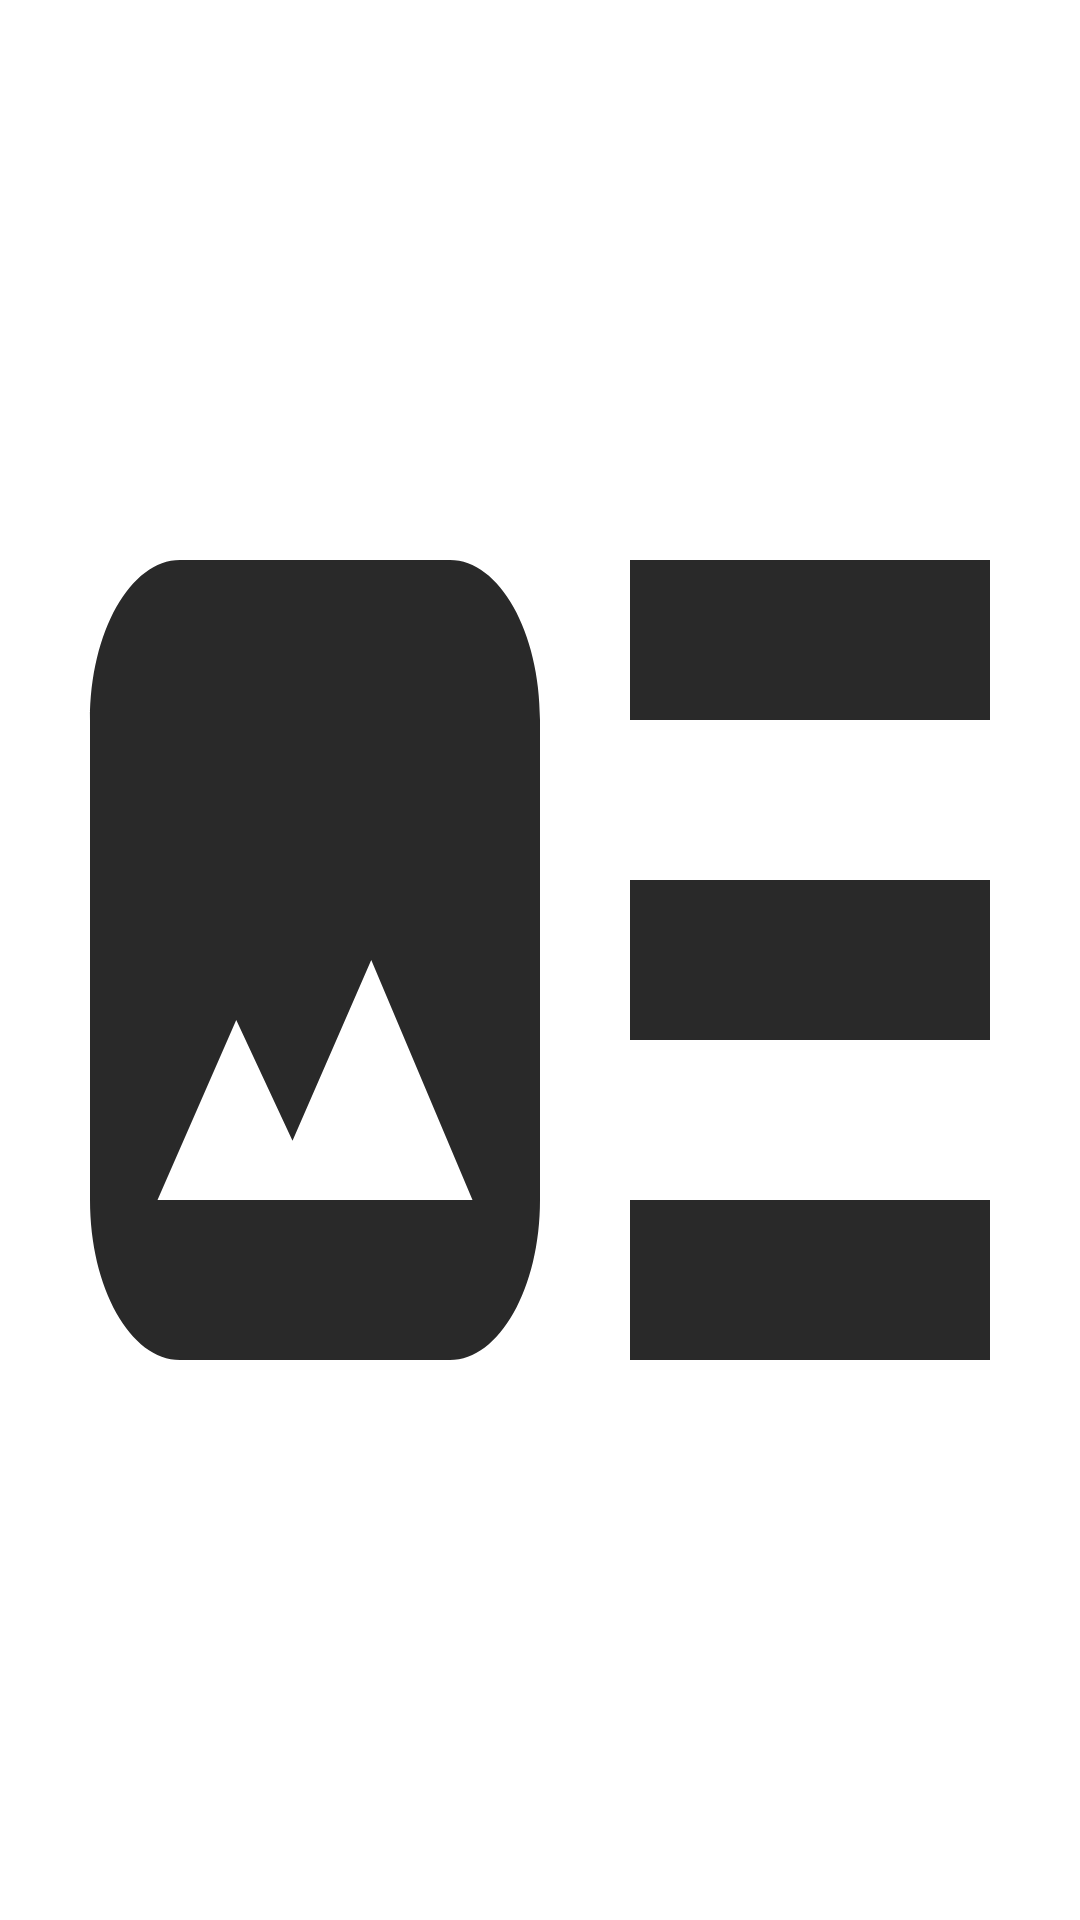

Here is an Android app screen rendered from its layout file. Give the layout XML and the strings, colors and styles it references.
<!-- AndroidManifest.xml: application theme Theme.NewsAppForSchool -->
<!-- res/layout/activity_splashscreen.xml -->
<?xml version="1.0" encoding="utf-8"?>
<RelativeLayout xmlns:android="http://schemas.android.com/apk/res/android"
    xmlns:app="http://schemas.android.com/apk/res-auto"
    xmlns:tools="http://schemas.android.com/tools"
    android:layout_width="match_parent"
    android:layout_height="match_parent"
    tools:context=".Splashscreen"
    android:background="@drawable/ic_baseline_art_track_24">


</RelativeLayout>
<!-- resources referenced by this layout -->
<resources>
  <!-- drawable ic_baseline_art_track_24 (drawable) -->
  <vector android:height="200dp" android:tint="#292929"
      android:viewportHeight="24" android:viewportWidth="24"
      android:width="200dp" xmlns:android="http://schemas.android.com/apk/res/android">
      <path android:fillColor="@android:color/white" android:pathData="M22,13h-8v-2h8v2zM22,7h-8v2h8L22,7zM14,17h8v-2h-8v2zM12,9v6c0,1.1 -0.9,2 -2,2L4,17c-1.1,0 -2,-0.9 -2,-2L2,9c0,-1.1 0.9,-2 2,-2h6c1.1,0 2,0.9 2,2zM10.5,15l-2.25,-3 -1.75,2.26 -1.25,-1.51L3.5,15h7z"/>
  </vector>
  <style name="Theme.NewsAppForSchool" parent="Theme.MaterialComponents.DayNight.DarkActionBar">
          
          <item name="colorPrimary">@color/purple_500</item>
          <item name="colorPrimaryVariant">@color/purple_700</item>
          <item name="colorOnPrimary">@color/white</item>
          
          <item name="colorSecondary">@color/teal_200</item>
          <item name="colorSecondaryVariant">@color/teal_700</item>
          <item name="colorOnSecondary">@color/black</item>
          
          <item name="android:statusBarColor">?attr/colorPrimaryVariant</item>
          
      </style>
  <!-- not gathered from this repository: default colours our renderer supplied (Android Studio template values) -->
  <color name="purple_500">#FF6200EE</color>
  <color name="purple_700">#FF3700B3</color>
  <color name="teal_200">#FF03DAC5</color>
  <color name="teal_700">#FF018786</color>
  <color name="black">#FF000000</color>
  <color name="white">#FFFFFFFF</color>
</resources>
